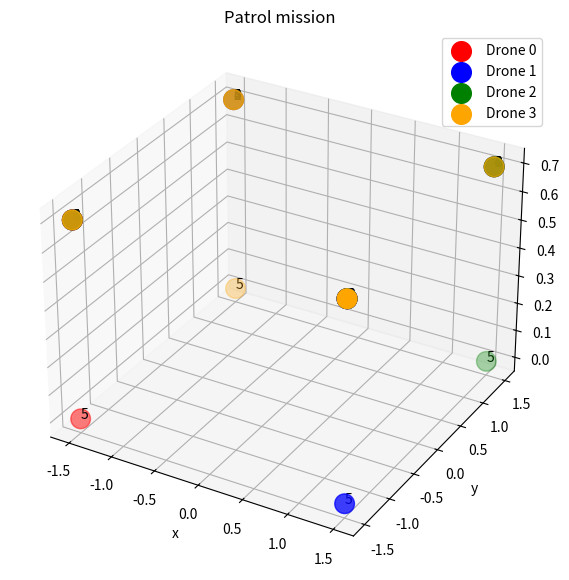
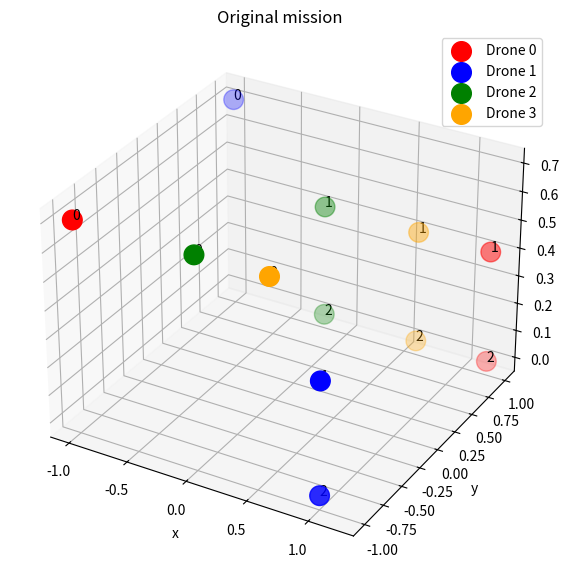
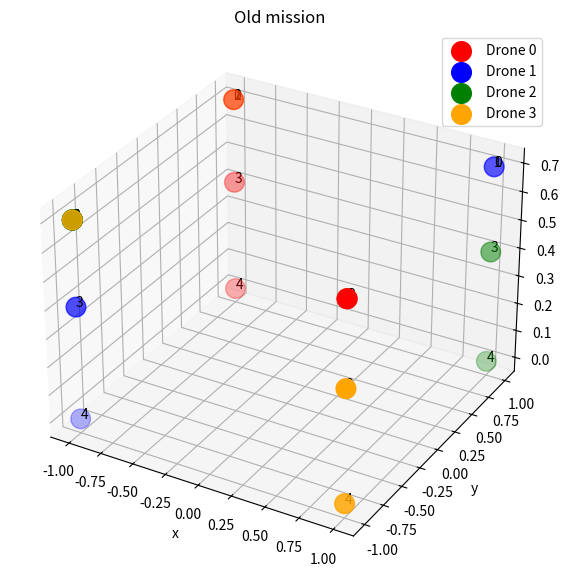

The script that saved these images, in order:
import matplotlib.pyplot as plt




sequences = { # sequence patroll
    0:[
    (-1.5,-1.5, 0.7, 0),
    (1.5, -1.5, 0.7, 0),
    (1.5, 1.5, 0.7, 0),
    (-1.5, 1.5, 0.7, 0),
    (-1.5, -1.5, 0.7,0),
    (-1.5,-1.5, 0.0, 0)
    ],
    1: [
    (1.5, -1.5, 0.7, 0),
    (1.5, 1.5, 0.7, 0),
    (-1.5, 1.5, 0.7, 0),
    (-1.5, -1.5, 0.7,0),
    (1.5, -1.5, 0.7, 0),
    (1.5, -1.5, 0.0, 0)
    ],
    2: [
    (1.5, 1.5, 0.7, 0),
    (-1.5, 1.5, 0.7, 0),
    (-1.5, -1.5, 0.7,0),
    (1.5, -1.5, 0.7, 0),
    (1.5, 1.5, 0.7, 0),
    (1.5,  1.5, 0.0, 0),
    ],
    3: [
    (-1.5, 1.5, 0.7, 0),
    (-1.5, -1.5, 0.7,0),
    (1.5, -1.5, 0.7, 0),
    (1.5, 1.5, 0.7, 0),
    (-1.5, 1.5, 0.7, 0),
    (-1.5,  1.5, 0.0, 0),
    ],
}

sequences_ = {
    0: [
    (-0.2, -0.2, 0.7, 0),
    (1.0, 1.0, 0.4, 0),
    (-0.4, -0.4, 0.4, 0),
    (-0.4, -0.4, 0.0, 0)
    ],
    1: [
    (-0.2,  0.2, 0.7, 0),
    (1.0, -1.0, 0.4, 0),
    (-0.4,  0.4, 0.4, 0),
    (-0.4,  0.4, 0.0, 0)
    ],
    2: [
    (0.2, 0.2, 0.7, 0),
    (-1.0, -1.0, 0.4, 0),
    (0.4, 0.4, 0.4, 0),
    (0.4, 0.4, 0.0, 0),
    ],
    3: [
    ( 0.2, -0.2, 0.7, 0),
    (-1.0, 1.0, 0.4, 0),
    ( 0.4, -0.4, 0.4, 0),
    ( 0.4, -0.4, 0.0, 0),
    ] 
}


sequences_ = { #Original mission
    0: [
    (-1, -1, 0.7, 0),
    (1.2, 1.0, 0.4, 0),
    (1.2, 1.0, 0.0, 0)
    ],
    1: [
    (-1.0,  1.0, 0.7, 0),
    (1.0, -1.0, 0.4, 0),
    (1.0, -1.0, 0.0, 0),
    ],
    2: [
    (0.0, -1.0, 0.7, 0),
    (-0.2, 1.0, 0.4, 0),
    (-0.2, 1.0, 0.0, 0),
    ],
    3: [
    ( 0.6, -1.0, 0.7, 0),
    (0.6, 1.0, 0.4, 0),
    (0.6, 1.0, 0.0, 0),
    ] 
}

sequence_1 = {
    0: [
    (-1, -1, 0.7, 0),
    (1.2, 1.0, 0.4, 0),
    (1.2, 1.0, 0.0, 0)
    ],
    1: [
    (-1.0,  1.0, 0.7, 0),
    (1.0, -1.0, 0.4, 0),
    (1.0, -1.0, 0.0, 0),
    ],
    2: [
    (0.0, -1.0, 0.7, 0),
    (-0.2, 1.0, 0.4, 0),
    (-0.2, 1.0, 0.0, 0),
    ],
    3: [
    ( 0.6, -1.0, 0.7, 0),
    (0.6, 1.0, 0.4, 0),
    (0.6, 1.0, 0.0, 0),
    ] 
}

old_sequences = {
    0: [
    (1.0, -1.0, 0.7, 0),
    (1.0, -1.0, 0.7, 0),
    (-1.0, 1.0, 0.7, 0),
    (-1.0, 1.0, 0.4, 0),
    (-1.0, 1.0, 0.0, 0)
    ],
    1: [
    ( 1.0,  1.0, 0.7, 0),
    ( 1.0,  1.0, 0.7, 0),
    (-1.0, -1.0, 0.7, 0),
    (-1.0, -1.0, 0.4, 0),
    (-1.0, -1.0, 0.0, 0),
    ] ,
    2: [
    ( -1.0,  -1.0, 0.7, 0),
    ( -1.0,  -1.0, 0.7, 0),
    (-1.0, -1.0, 0.7, 0),
    (1.0, 1.0, 0.4, 0),
    (1.0, 1.0, 0.0, 0),
    ],
    3: [
    ( -1.0,  1.0, 0.7, 0),
    ( -1.0,  1.0, 0.7, 0),
    (-1.0, -1.0, 0.7, 0),
    (1.0, -1.0, 0.4, 0),
    (1.0, -1.0, 0.0, 0),
    ] 
} 



patrol = {
    0: [
    (1.0, -1.0, 0.7, 0),
    (1.0, -1.0, 0.7, 0),
    (-1.0, 1.0, 0.7, 0),
    (-1.0, 1.0, 0.7, 0),
    
    ],
    1: [
    ( 1.0,  1.0, 0.7, 0),
    ( 1.0,  1.0, 0.7, 0),
    (-1.0, -1.0, 0.7, 0),
    (-1.0, -1.0, 0.4, 0),
    (-1.0, -1.0, 0.0, 0),
    ] ,
    2: [
    ( -1.0,  -1.0, 0.7, 0),
    ( -1.0,  -1.0, 0.7, 0),
    (-1.0, -1.0, 0.7, 0),
    (1.0, 1.0, 0.4, 0),
    (1.0, 1.0, 0.0, 0),
    ],
    3: [
    ( -1.0,  1.0, 0.7, 0),
    ( -1.0,  1.0, 0.7, 0),
    (-1.0, -1.0, 0.7, 0),
    (1.0, -1.0, 0.4, 0),
    (1.0, -1.0, 0.0, 0),
    ] 
} 




import matplotlib.pyplot as plt
from mpl_toolkits.mplot3d import Axes3D

def plot_sequences_3d(seq_dict, title):
    fig = plt.figure(figsize=(7,7))
    ax = fig.add_subplot(111, projection='3d')

    colors = ['red', 'blue', 'green', 'orange']

    for i, (key, path) in enumerate(seq_dict.items()):
        xs = [p[0] for p in path]
        ys = [p[1] for p in path]
        zs = [p[2] for p in path]

        ax.scatter(xs, ys, zs, s=200, color=colors[i], label=f"Drone {key}")

        for j, (x, y, z) in enumerate(zip(xs, ys, zs)):
            ax.text(x, y, z, str(j))

    ax.set_xlabel("x")
    ax.set_ylabel("y")
    ax.set_zlabel("z")
    ax.set_title(title)
    ax.legend()

    plt.show()


plot_sequences_3d(sequences, "Patrol mission")
plot_sequences_3d(sequences_, "Original mission")
plot_sequences_3d(old_sequences, "Old mission")
